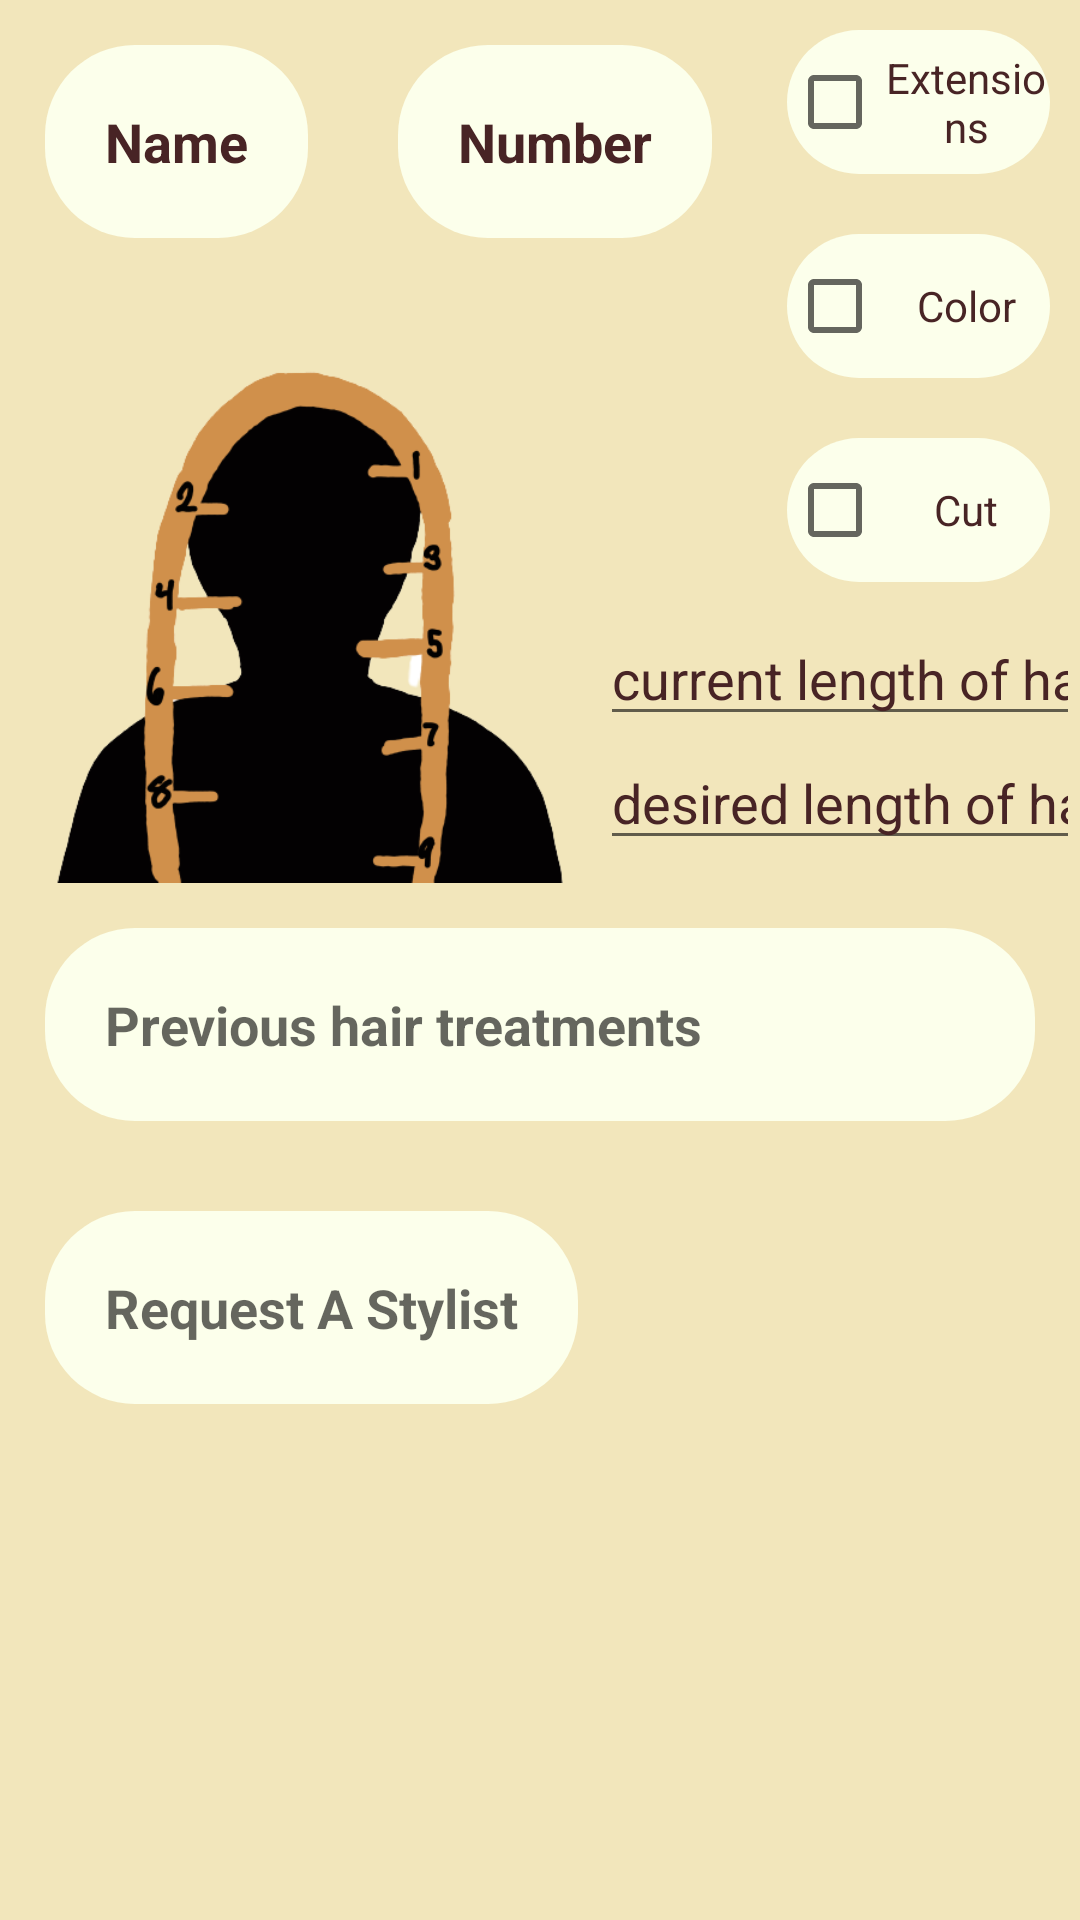

Here is an Android app screen rendered from its layout file. Give the layout XML and the strings, colors and styles it references.
<!-- AndroidManifest.xml: application theme Theme.SalonApp2 -->
<!-- res/layout/client_profile_layout.xml -->
<?xml version="1.0" encoding="utf-8"?>
<LinearLayout
    xmlns:android="http://schemas.android.com/apk/res/android"
    xmlns:app="http://schemas.android.com/apk/res-auto"
    android:layout_width="match_parent"
    android:layout_height="wrap_content"
    android:orientation="horizontal"
    android:background="@color/cream">

    <RelativeLayout
        android:layout_width="wrap_content"
        android:layout_height="wrap_content"
        >


        <TextView
            android:id="@+id/nameClientProfile"
            android:layout_width="wrap_content"
            android:layout_height="wrap_content"
            android:layout_marginStart="15dp"
            android:layout_marginLeft="25dp"
            android:layout_marginTop="15dp"
            android:layout_marginEnd="15dp"
            android:layout_marginRight="25dp"
            android:layout_marginBottom="15dp"
            android:background="@drawable/button_ivory"
            android:padding="20dp"
            android:text="Name"
            android:textColor="@color/darkSieanna"
            android:textSize="18dp"
            android:textStyle="bold"
            />
        <TextView
            android:id="@+id/numberClientProfile"
            android:layout_toRightOf="@id/nameClientProfile"
            android:layout_width="wrap_content"
            android:layout_height="wrap_content"
            android:layout_marginStart="15dp"
            android:layout_marginLeft="25dp"
            android:layout_marginTop="15dp"
            android:layout_marginEnd="15dp"
            android:layout_marginRight="25dp"
            android:layout_marginBottom="15dp"
            android:background="@drawable/button_ivory"
            android:padding="20dp"
            android:text="Number"
            android:textColor="@color/darkSieanna"
            android:textSize="18dp"
            android:textStyle="bold"
            />

        <CheckBox
            android:id="@+id/extensionsBox"
            android:layout_width="115dp"
            android:layout_height="wrap_content"
            android:layout_marginStart="10dp"
            android:layout_marginLeft="10dp"
            android:layout_marginTop="10dp"
            android:layout_marginEnd="10dp"
            android:layout_marginRight="10dp"
            android:layout_marginBottom="10dp"
            android:layout_toRightOf="@id/numberClientProfile"
            android:layout_weight="1"
            android:background="@drawable/button_ivory"
            android:gravity="center"
            android:text="Extensions"
            android:textColor="@color/darkSieanna"
            android:textSize="14sp" />

        <CheckBox
            android:id="@+id/colorBox"
            android:layout_width="115dp"
            android:layout_height="wrap_content"
            android:layout_below="@id/extensionsBox"
            android:layout_marginStart="10dp"
            android:layout_marginLeft="10dp"
            android:layout_marginTop="10dp"
            android:layout_marginEnd="10dp"
            android:layout_marginRight="10dp"
            android:layout_marginBottom="10dp"
            android:layout_toRightOf="@id/numberClientProfile"
            android:layout_weight="1"
            android:background="@drawable/button_ivory"
            android:gravity="center"
            android:text="Color"
            android:textColor="@color/darkSieanna" />

        <CheckBox
            android:id="@+id/cutBox"
            android:layout_width="115dp"
            android:layout_height="wrap_content"
            android:layout_below="@+id/colorBox"
            android:layout_marginStart="10dp"
            android:layout_marginLeft="10dp"
            android:layout_marginTop="10dp"
            android:layout_marginEnd="10dp"
            android:layout_marginRight="10dp"
            android:layout_marginBottom="10dp"
            android:layout_toRightOf="@id/numberClientProfile"
            android:layout_weight="1"
            android:background="@drawable/button_ivory"
            android:gravity="center|center_horizontal"
            android:text="Cut"
            android:textColor="@color/darkSieanna" />

        <ImageView
            android:id="@+id/hairLengthImage"
            android:layout_width="200dp"
            android:layout_height="200dp"
            android:layout_below="@id/nameClientProfile"
            app:srcCompat="@drawable/hairlength" />

        <EditText
            android:id="@+id/currentHairLength"
            android:layout_width="wrap_content"
            android:layout_height="wrap_content"
            android:layout_below="@id/cutBox"
            android:layout_toRightOf="@id/hairLengthImage"
            android:ems="10"
            android:hint="current length of hair"
            android:inputType="number"
            android:textColor="@color/darkSieanna"
            android:textColorHint="@color/darkSieanna" />
        <EditText
            android:id="@+id/desiredLengthOfHair"
            android:layout_width="wrap_content"
            android:layout_height="wrap_content"
            android:layout_below="@id/currentHairLength"
            android:layout_toRightOf="@id/hairLengthImage"
            android:ems="10"
            android:hint="desired length of hair"
            android:inputType="number"
            android:textColor="@color/darkSieanna"
            android:textColorHint="@color/darkSieanna" />
        <TextView
            android:id="@+id/previousTreatments"
            android:layout_width="match_parent"
            android:layout_height="wrap_content"
            android:layout_below="@id/hairLengthImage"
            android:layout_marginStart="15dp"
            android:layout_marginLeft="25dp"
            android:layout_marginTop="15dp"
            android:layout_marginEnd="15dp"
            android:layout_marginRight="25dp"
            android:layout_marginBottom="15dp"
            android:background="@drawable/button_ivory"
            android:hint="Previous hair treatments"
            android:textColor="@color/darkSieanna"
            android:padding="20dp"
            android:textSize="18dp"
            android:textStyle="bold" />

        <TextView
            android:id="@+id/requestStylist"
            android:layout_width="wrap_content"
            android:layout_height="wrap_content"
            android:layout_below="@id/previousTreatments"
            android:layout_marginStart="15dp"
            android:layout_marginLeft="25dp"
            android:layout_marginTop="15dp"
            android:layout_marginEnd="15dp"
            android:layout_marginRight="25dp"
            android:layout_marginBottom="15dp"
            android:background="@drawable/button_ivory"
            android:hint="Request A Stylist"
            android:textColor="@color/darkSieanna"
            android:padding="20dp"
            android:textSize="18sp"
            android:textStyle="bold" />
    </RelativeLayout>


</LinearLayout>
<!-- resources referenced by this layout -->
<resources>
  <color name="cream">#F2E6BB</color>
  <color name="darkSieanna">#482425</color>
  <!-- drawable button_ivory (drawable) -->
  <?xml version="1.0" encoding="utf-8"?>
  <shape xmlns:android="http://schemas.android.com/apk/res/android">
      <solid android:color= "@color/ivory"></solid>
      <corners android:radius="30dp"> </corners>
  </shape>
  <!-- drawable hairlength: png bitmap (drawable, 36366 bytes) -->
  <style name="Theme.SalonApp2" parent="Theme.MaterialComponents.DayNight.NoActionBar">
          
          
          <item name="colorPrimaryVariant">@color/tan</item>
          <item name="colorOnPrimary">@color/white</item>
          <item name="colorPrimary">@color/cream</item>
          
          <item name="colorSecondary">@color/darkSieanna</item>
          <item name="colorSecondaryVariant">@color/darkLava</item>
          <item name="colorOnSecondary">@color/black</item>
          
          <item name="android:statusBarColor" tools:targetApi="l">?attr/colorPrimaryVariant</item>
          
      </style>
  <color name="ivory">#FCFFEB</color>
  <color name="tan">#CEAE8C</color>
  <color name="white">#FFFFFFFF</color>
  <color name="darkLava">#423629</color>
  <color name="black">#FF000000</color>
</resources>
